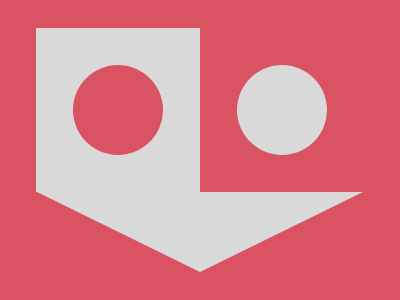

Write a web page that renders exactly this picture using CSS.

<div a>
  <div b o>
    <div c o>
      <div d></div>
    </div>
  </div>
</div>
<style>
  *,[b]{background:#D95362}
  div {
   position: absolute;
    background: #D9D9D9;
  }
  [o] {
    border-radius: 50%;
    width: 90px;
    height: 90px;
  }

  [a] {
    width: 164px;
    height: 164px;
    left: 36px;
    top: 28px;
  }
  [b] {
    top: 37px;
    left: 37px;
  }
  [c] {
    left: 164px;
  }
  [d] {
    border: solid;
    border-color: #D9D9D9 transparent;
    border-width: 80px 163px;
    background-clip: content-box;
    height: 30px;
    left: -200px;
    top: 127px;
  }
</style>

<!-- minified (337 char)
 
<div a><div b o><div c o><div d><style>*,[b]{background:#D95362}div{position:absolute;background:#D9D9D9}[o]{border-radius:50%;width:90;height:90}[a]{width:164;height:164;left:36;top:28}[b]{top:37;left:37}[c]{left:164}[d]{border:solid;border-color:#D9D9D9 #fff0;border-width:80 163;background-clip:content-box;height:30;left:-200;top:127

-->